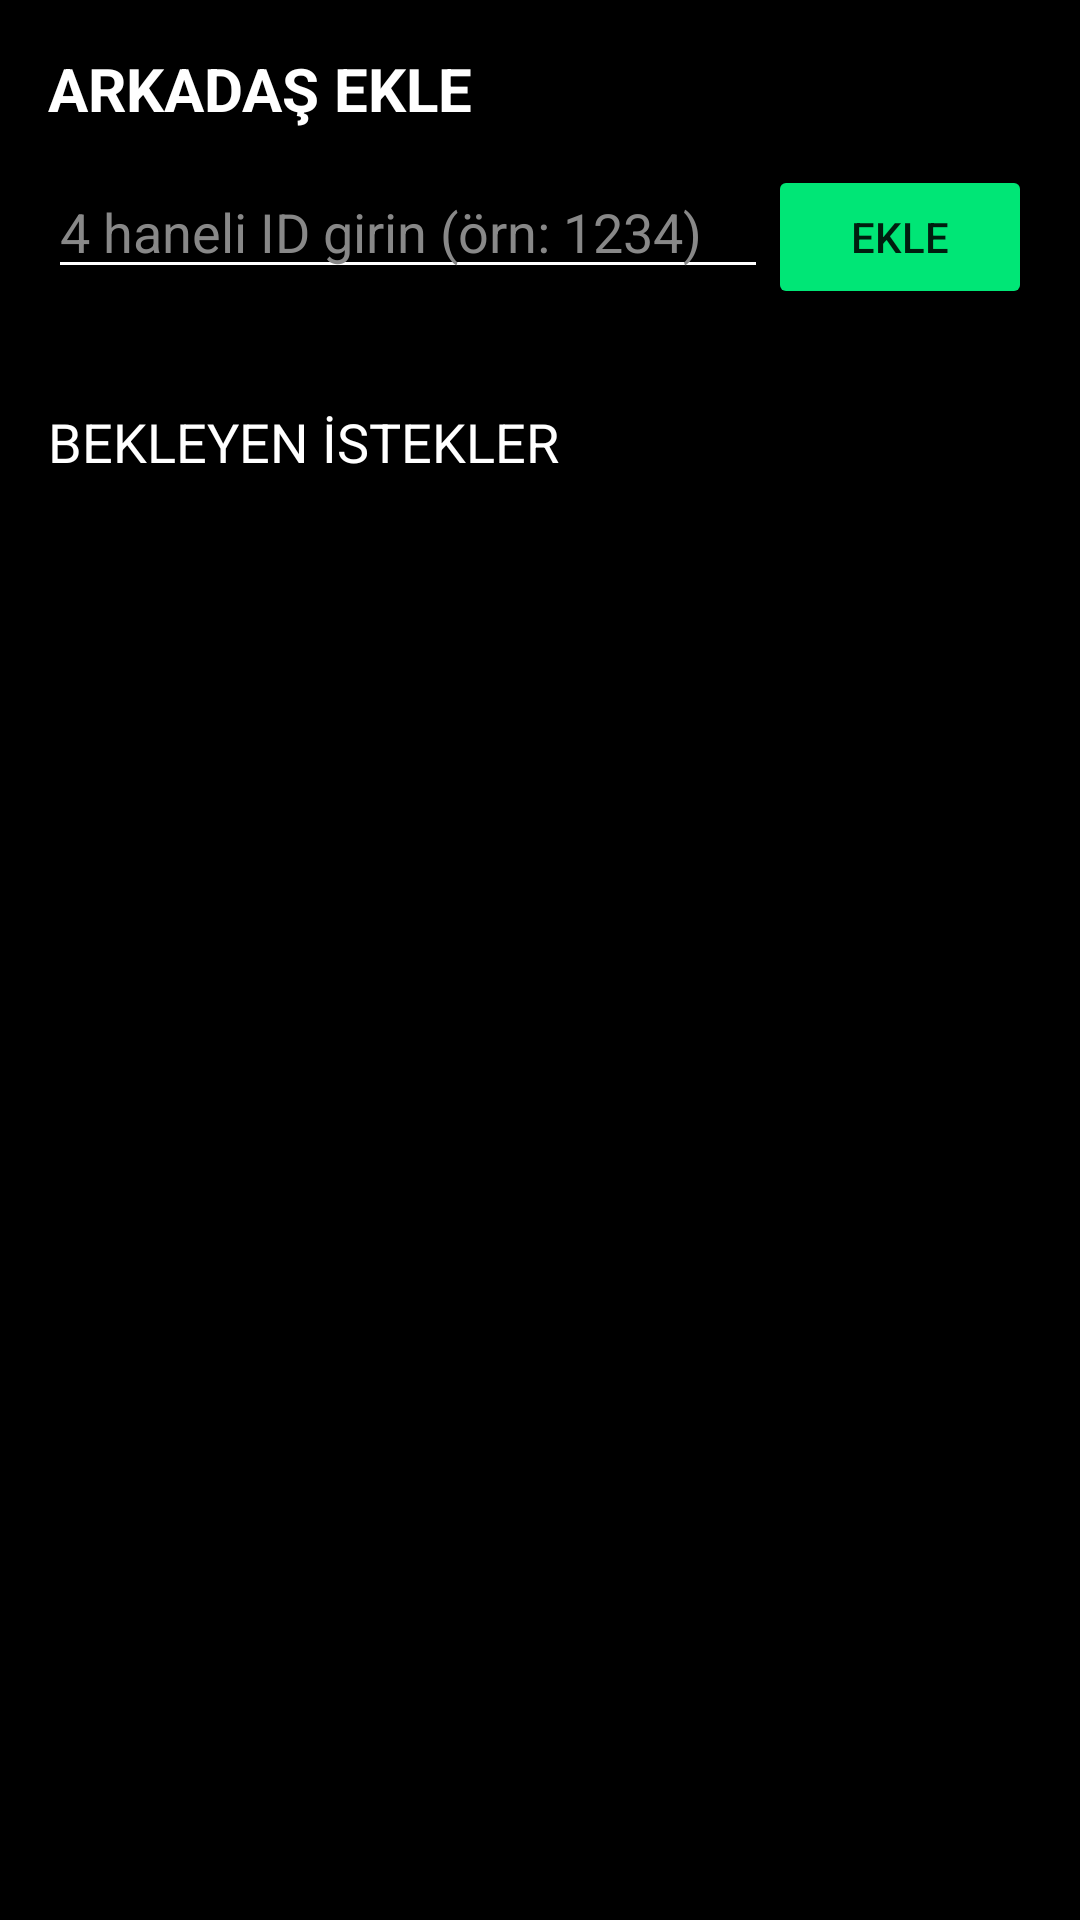

Android layout source for this screen:
<!-- AndroidManifest.xml: application theme Theme.Titak -->
<!-- res/layout/activity_social.xml -->
<?xml version="1.0" encoding="utf-8"?>
<LinearLayout xmlns:android="http://schemas.android.com/apk/res/android"
    android:layout_width="match_parent"
    android:layout_height="match_parent"
    android:orientation="vertical"
    android:background="@color/black"
    android:padding="16dp">

    <TextView
        android:layout_width="wrap_content"
        android:layout_height="wrap_content"
        android:text="ARKADAŞ EKLE"
        android:textColor="@color/white"
        android:textSize="20sp"
        android:textStyle="bold"/>

    <LinearLayout
        android:layout_width="match_parent"
        android:layout_height="wrap_content"
        android:orientation="horizontal"
        android:layout_marginTop="12dp">

        <EditText
            android:id="@+id/etSearchId"
            android:layout_width="0dp"
            android:layout_height="wrap_content"
            android:layout_weight="1"
            android:hint="4 haneli ID girin (örn: 1234)"
            android:inputType="number"
            android:maxLength="4"
            android:textColor="@color/white"
            android:textColorHint="#888888"
            android:backgroundTint="@color/white"/>

        <Button
            android:id="@+id/btnSearch"
            android:layout_width="wrap_content"
            android:layout_height="wrap_content"
            android:text="EKLE"
            android:backgroundTint="#00E676"/>
    </LinearLayout>

    <TextView
        android:layout_width="wrap_content"
        android:layout_height="wrap_content"
        android:text="BEKLEYEN İSTEKLER"
        android:textColor="@color/white"
        android:textSize="18sp"
        android:layout_marginTop="32dp"/>

    <androidx.recyclerview.widget.RecyclerView
        android:id="@+id/rvRequests"
        android:layout_width="match_parent"
        android:layout_height="0dp"
        android:layout_weight="1"
        android:layout_marginTop="12dp"/>

</LinearLayout>
<!-- resources referenced by this layout -->
<resources>
  <color name="black">#000000</color>
  <color name="white">#FFFFFF</color>
  <style name="Theme.Titak" parent="Theme.MaterialComponents.DayNight.NoActionBar">
          <item name="colorPrimary">@color/brand_blurple</item>
          <item name="colorPrimaryVariant">@color/brand_blurple</item>
          <item name="colorOnPrimary">@color/text_bright</item>
          
          <item name="colorSecondary">@color/bg_dark_secondary</item>
          <item name="colorSecondaryVariant">@color/bg_dark_secondary</item>
          <item name="colorOnSecondary">@color/text_normal</item>
          
          <item name="android:colorBackground">@color/bg_dark_primary</item>
          <item name="colorSurface">@color/bg_dark_secondary</item>
          <item name="colorOnSurface">@color/text_normal</item>
          
          <item name="android:statusBarColor">@color/bg_dark_tertiary</item>
          <item name="android:navigationBarColor">@color/bg_dark_tertiary</item>
          <item name="android:windowAnimationStyle">@style/Theme.Titak.Animation</item>
      </style>
  <color name="brand_blurple">#5865F2</color>
  <color name="text_bright">#FFFFFF</color>
  <color name="bg_dark_secondary">#2F3136</color>
  <color name="text_normal">#DCDDDE</color>
  <color name="bg_dark_primary">#36393F</color>
  <color name="bg_dark_tertiary">#202225</color>
  <style name="Theme.Titak.Animation">
          <item name="android:activityOpenEnterAnimation">@anim/theme_enter</item>
          <item name="android:activityOpenExitAnimation">@anim/theme_exit</item>
          <item name="android:activityCloseEnterAnimation">@anim/theme_enter_reverse</item>
          <item name="android:activityCloseExitAnimation">@anim/theme_exit_reverse</item>
      </style>
</resources>
